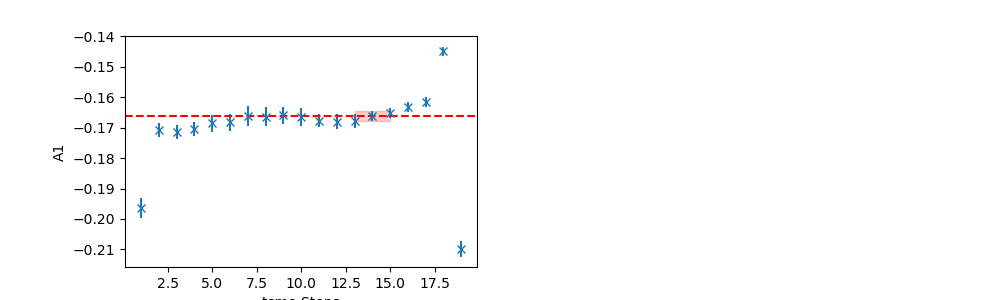

The file beside this chart, header and first rows:
	EffectiveMass	Error	RegUp	RegLow
0	-0.1662	0.001527	16	13
